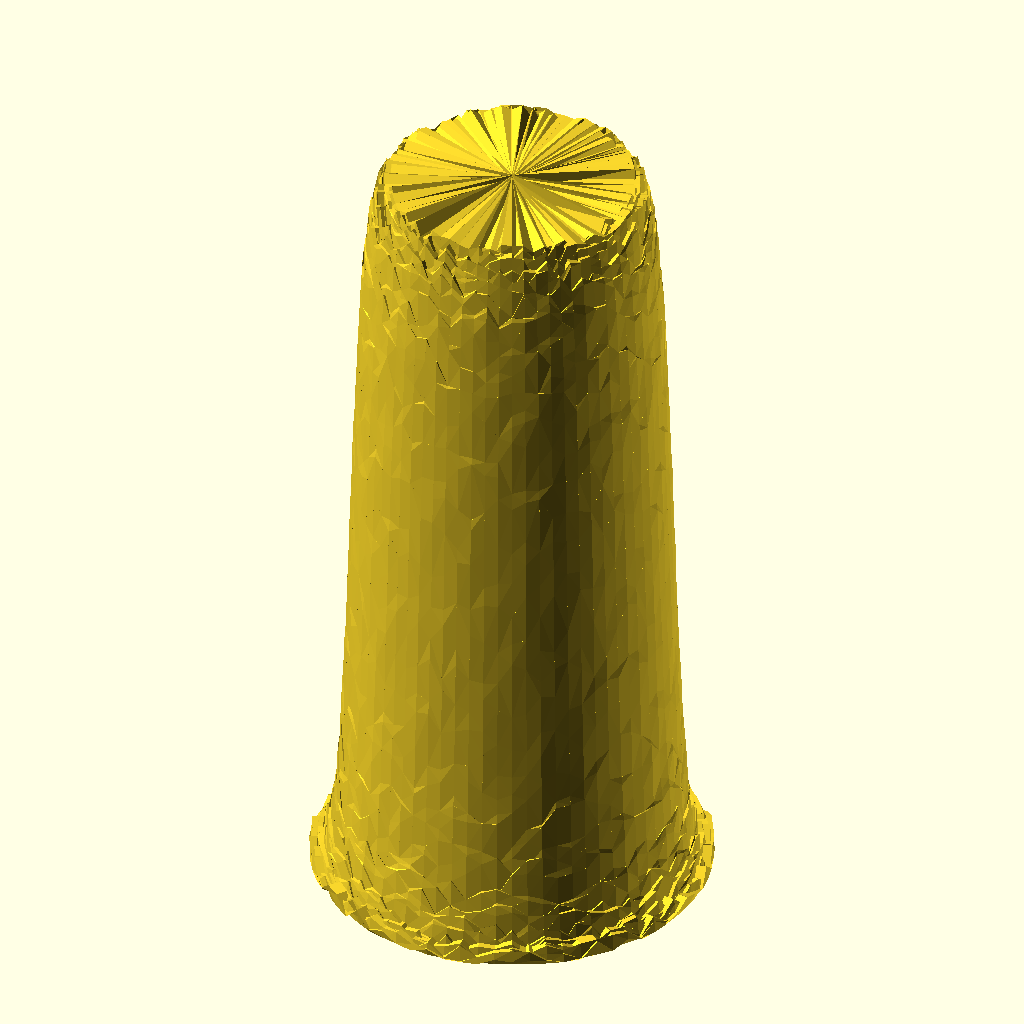
Cell 1 — every parameter at its default value.
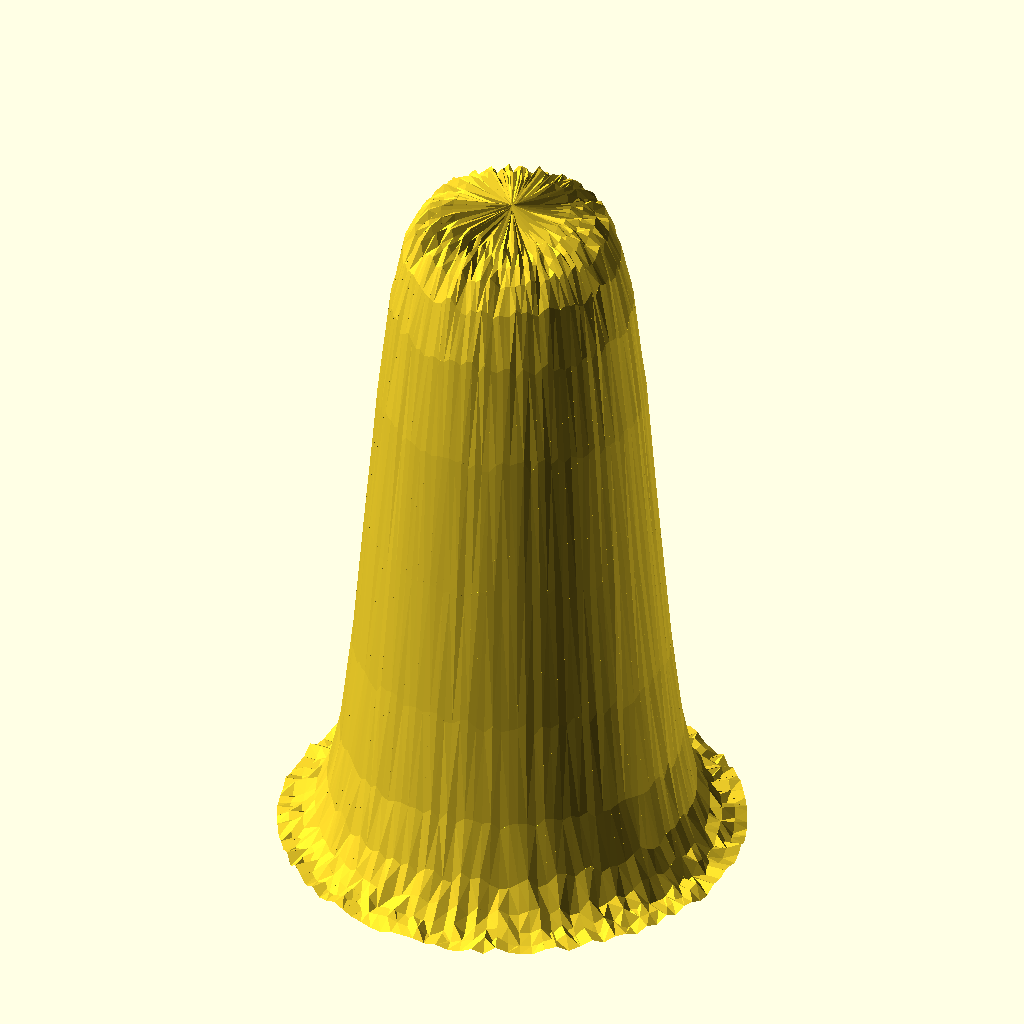
Cell 2 — preset "New set 1".
The same orthographic view direction (rotation 55°, 0°, 25°; colour scheme Cornfield) for every cell, with the view re-fitted per cell, so scale and position can differ between cells.
Source of the model, GenerateButte/Butte_V1.scad:
// 90-Degree Rotated Sigmoid Butte (Broad Dome / Shield Profile)
// Press F6 to cleanly render the final geometry

/* [Dimensions] */
max_height = 100;
base_radius = 25;
top_radius = 15;

/* [Resolution] */
layers = 60;        // Vertical resolution
fragments = 72;     // Circular resolution

/* [Texture Settings] */
texture_amplitude = 4.0; 

// Pseudo-random noise function based on sine wave coordinates
function noise(x, y, z) = frac(sin(x * 12.9898 + y * 78.233 + z * 45.164) * 43758.5453);
function frac(x) = x - floor(x);

// Rotated Sigmoid Profile: Calculates Height (Z) based on a given Radius (R)
function sigmoid_height(r) = 
    // Normalize radius between base and top into a [-6, 6] sigmoid domain
    let(r_norm = ((r - top_radius) / (base_radius - top_radius)) * 12 - 6)
    let(sigmoid = 1 / (1 + exp(-r_norm))) // Standard sigmoid curve
    // Invert sigmoid so height is max at top_radius and drops to 0 at base_radius
    max_height * (1 - sigmoid);

module rotated_sigmoid_butte() {
    // Step radially outward from top_radius to base_radius instead of up by layers
    let(r_step = (base_radius - top_radius) / layers)
    
    // Obfuscated indices to bypass the system's character-stripping bug
    let(f_bottom = concat([0, 3, 2]))
    let(f_top    = concat([1, 4, 5]))
    let(f_wall   = concat([2, 3, 5, 4]))
    let(f_seam_l = concat([0, 2, 4, 1]))
    let(f_seam_r = concat([0, 1, 5, 3]))
    let(all_faces = [f_bottom, f_top, f_wall, f_seam_l, f_seam_r])

    for (i = [0 : layers - 1]) {
        let(
            r1 = top_radius + i * r_step,
            r2 = top_radius + (i + 1) * r_step,
            z1_base = sigmoid_height(r1),
            z2_base = sigmoid_height(r2)
        )
        
        // Loop through the circumference to build the slices
        for (j = [0 : fragments - 1]) {
            let(
                a1 = j * (360 / fragments),
                a2 = (j + 1) * (360 / fragments),
                
                // Sample texture offset from noise function
                n11 = (noise(cos(a1), sin(a1), r1) - 0.5) * texture_amplitude,
                n12 = (noise(cos(a2), sin(a2), r1) - 0.5) * texture_amplitude,
                n21 = (noise(cos(a1), sin(a1), r2) - 0.5) * texture_amplitude,
                n22 = (noise(cos(a2), sin(a2), r2) - 0.5) * texture_amplitude,
                
                // Apply texture to the calculated heights (Z-axis displacement)
                z11 = max(0, z1_base + n11),
                z12 = max(0, z1_base + n12),
                z21 = max(0, z2_base + n21),
                z22 = max(0, z2_base + n22)
            )
            
            // Build the segments using a fully enclosed 3D polyhedron
            polyhedron(
                points = [
                    [0, 0, z11],                       // 0: Center profile projection (Inner Z1)
                    [0, 0, z21],                       // 1: Center profile projection (Outer Z2)
                    [r1 * cos(a1), r1 * sin(a1), z11], // 2: Inner-Left
                    [r1 * cos(a2), r1 * sin(a2), z12], // 3: Inner-Right
                    [r2 * cos(a1), r2 * sin(a1), z21], // 4: Outer-Left
                    [r2 * cos(a2), r2 * sin(a2), z22]  // 5: Outer-Right
                ],
                faces = all_faces
            );
        }
    }
}

// Generate the rotated terrain feature
rotated_sigmoid_butte();
Parameter table extracted from the source (name, type, default, range or options):
max_height: number, default 100
base_radius: number, default 25
top_radius: number, default 15
layers: number, default 60
fragments: number, default 72
texture_amplitude: number, default 4
